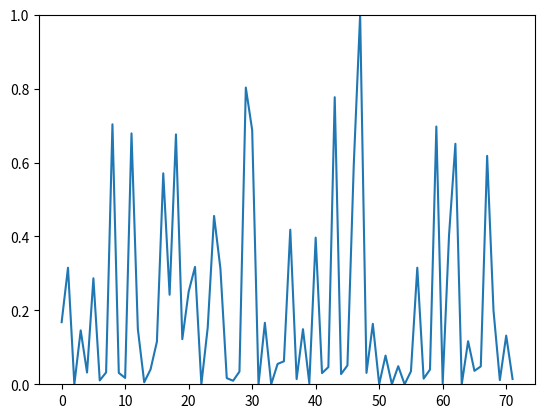

Write Python code to recreate this figure.
# -*- coding: utf-8 -*-
"""
[redacted]
"""
# import pywt 
import cmath as cmath
import math as math
import numpy as np
import matplotlib.pyplot as plt
import statistics as stat

AA = ['L','I','N','G','V','E','P','H','K','A','Y','W','Q','M','S','C','T','F','R','D']
EIIP = [0,0,0.0036,0.005,0.0057,0.0058,0.0198,0.0242,0.0371,0.0373,0.0516,0.0548,0.0761,0.0823,0.0829,0.0829,0.0941,0.0946,0.0959,0.1263]

xaxis = []
cross = []

# FGF amino acid sequence
seq = ['PALPEDGGSGAFPPGHFKDPKRLYCKNGGFFLRIHPDGRVDGVREKSDPHIKLQLQAEERGWSIKGVCANRYLAMKEDGRLLASKCVTDECFFFERLESNNYNTYRSRKYSSWYVALKRTGQYKLGPKTGPGQKAILFLPMSAKS']
      # 'FNLPLGNYKKPKLLYCSNGGYFLRILPDGTVDGTKDRSDQHIQLQLCAESIGEVYIKSTETGQFLAMDTDGLLYGSQTPNEECLFLERLEENHYNTYISKKHAEKHWFVGLKKNGRSKLGPRTHFGQKAILFLPLPVSSD']
result = {}

    
newpep = []

# from amino acids to EIIP value
for nums in range (0, int((len(seq[0]))/2)):
    newpep.append(EIIP[AA.index(seq[0][nums])])
result[seq[0]] = (np.fft.rfft(newpep)[1:])

xaxis = range(0, len(newpep))

# manually computing the DFT 
pep2 = []
holder = 1
for nums in range (0, len(newpep)):
        pep2.append(abs(newpep[nums] * cmath.exp((1j ** -1) * ((2 * math.pi)/len(seq[0])) * nums * holder).real ))
        holder = holder + 1
        value = 0
newpep = []        
for nums in range(0, len(pep2)):
    newpep.append(pep2[nums] / max(pep2))
pep2 = newpep

plt.plot(xaxis, pep2)
plt.ylim(0,1)
plt.savefig("final.png")
